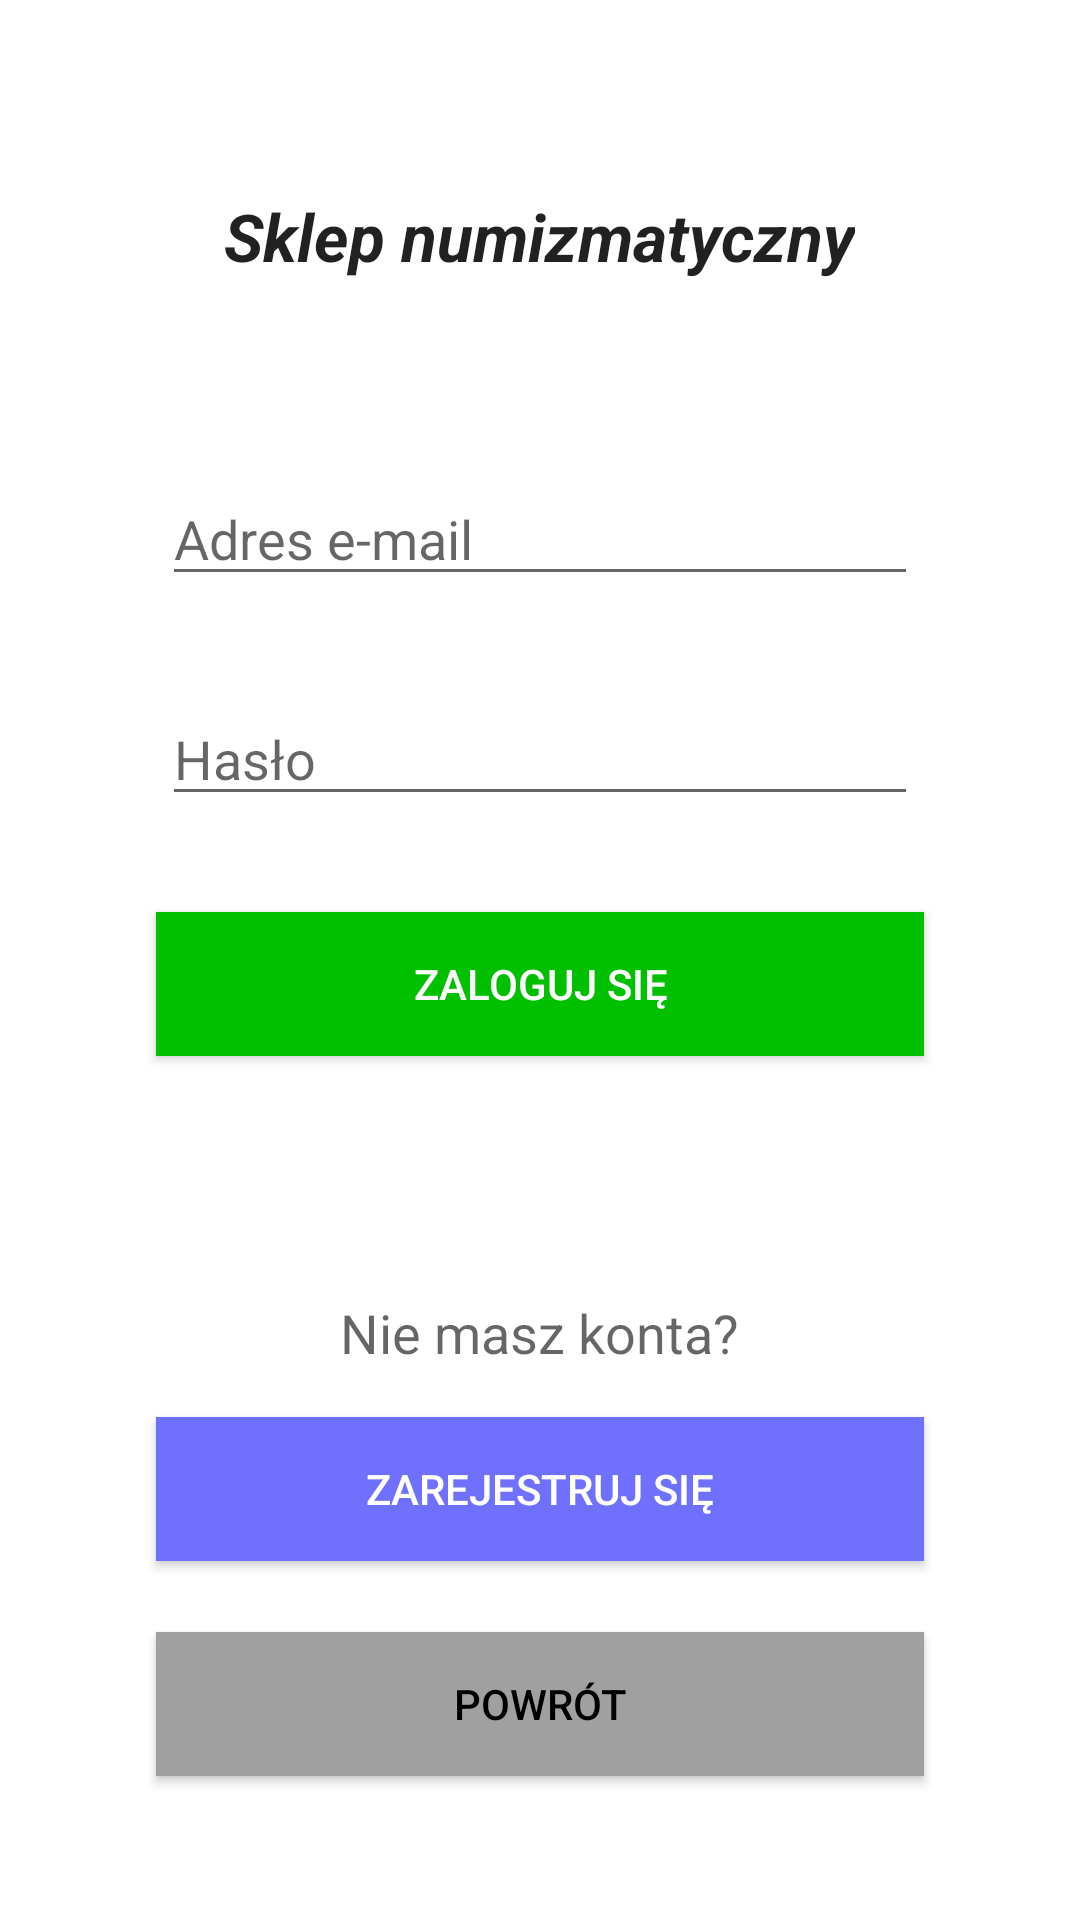

Produce the Android XML layout that renders to this screen, including the resource entries it uses.
<!-- AndroidManifest.xml: application theme Theme.ARIUS_sklep_numizmatyczny -->
<!-- res/layout/activity_login.xml -->
<?xml version="1.0" encoding="utf-8"?>
<RelativeLayout xmlns:android="http://schemas.android.com/apk/res/android"
    xmlns:tools="http://schemas.android.com/tools"
    android:layout_width="match_parent"
    android:layout_height="match_parent"
    android:paddingBottom="16dp"
    android:paddingLeft="16dp"
    android:paddingRight="16dp"
    android:paddingTop="64dp"
    tools:context=".LoginActivity">

    <TextView
        android:id="@+id/title_text"

        android:layout_width="wrap_content"
        android:layout_height="wrap_content"

        android:text="Sklep numizmatyczny"
        android:textStyle="bold|italic"
        android:textAppearance="?android:attr/textAppearanceLarge"
        android:layout_centerHorizontal="true" />

    <EditText
        android:id="@+id/editText_login"

        android:layout_width="wrap_content"
        android:layout_height="wrap_content"

        android:ems="12"
        android:inputType="textPersonName"
        android:hint="Adres e-mail"

        android:layout_centerHorizontal="true"
        android:layout_below="@id/title_text"
        android:layout_marginTop="64dp"/>

    <EditText
        android:id="@+id/editText_password"

        android:layout_width="wrap_content"
        android:layout_height="wrap_content"

        android:ems="12"
        android:inputType="textPassword"
        android:hint="Hasło"

        android:layout_centerHorizontal="true"
        android:layout_below="@id/editText_login"
        android:layout_marginTop="32dp"/>

    <Button
        android:id="@+id/login_button"

        android:text="Zaloguj się"
        android:onClick="btnLogin"

        android:background="@color/log_in_btn_bg"
        android:textColor="@color/white"

        android:layout_width="wrap_content"
        android:layout_height="wrap_content"

        android:minHeight="48dp"
        android:minWidth="256dp"

        android:layout_centerHorizontal="true"

        android:layout_below="@+id/editText_password"
        android:layout_marginTop="32dp" />

    <TextView
        android:id="@+id/no_account_text"

        android:layout_width="wrap_content"
        android:layout_height="wrap_content"

        android:text="Nie masz konta?"
        android:textAppearance="?android:attr/textAppearanceMedium"
        android:layout_centerHorizontal="true"

        android:layout_below="@+id/login_button"
        android:layout_marginTop="80dp" />

    <Button
        android:id="@+id/register_button"

        android:text="Zarejestruj się"
        android:onClick="btnRegister"

        android:background="@color/register_btn_bg"
        android:textColor="@color/white"

        android:layout_width="wrap_content"
        android:layout_height="wrap_content"

        android:minHeight="48dp"
        android:minWidth="256dp"

        android:layout_centerHorizontal="true"

        android:layout_below="@+id/no_account_text"
        android:layout_marginTop="16dp" />

    <Button
        android:id="@+id/return_button"

        android:text="Powrót"
        android:onClick="btnReturn"

        android:background="@color/return_btn_bg"
        android:textColor="@color/black"

        android:layout_width="wrap_content"
        android:layout_height="wrap_content"

        android:minHeight="48dp"
        android:minWidth="256dp"

        android:layout_centerHorizontal="true"
        android:layout_alignParentBottom="true"

        android:layout_marginBottom="32dp"/>

</RelativeLayout>
<!-- resources referenced by this layout -->
<resources>
  <color name="black">#FF000000</color>
  <color name="log_in_btn_bg">#FF00C000</color>
  <color name="register_btn_bg">#FF7070FF</color>
  <color name="return_btn_bg">#FFA0A0A0</color>
  <color name="white">#FFFFFFFF</color>
  <style name="Theme.ARIUS_sklep_numizmatyczny" parent="Theme.MaterialComponents.DayNight.DarkActionBar">
          
          <item name="colorPrimary">@color/purple_500</item>
          <item name="colorPrimaryVariant">@color/purple_700</item>
          <item name="colorOnPrimary">@color/white</item>
          
          <item name="colorSecondary">@color/teal_200</item>
          <item name="colorSecondaryVariant">@color/teal_700</item>
          <item name="colorOnSecondary">@color/black</item>
          
          <item name="android:statusBarColor">?attr/colorPrimaryVariant</item>
          
      </style>
  <color name="purple_500">#FF6200EE</color>
  <color name="purple_700">#FF3700B3</color>
  <color name="teal_200">#FF03DAC5</color>
  <color name="teal_700">#FF018786</color>
</resources>
